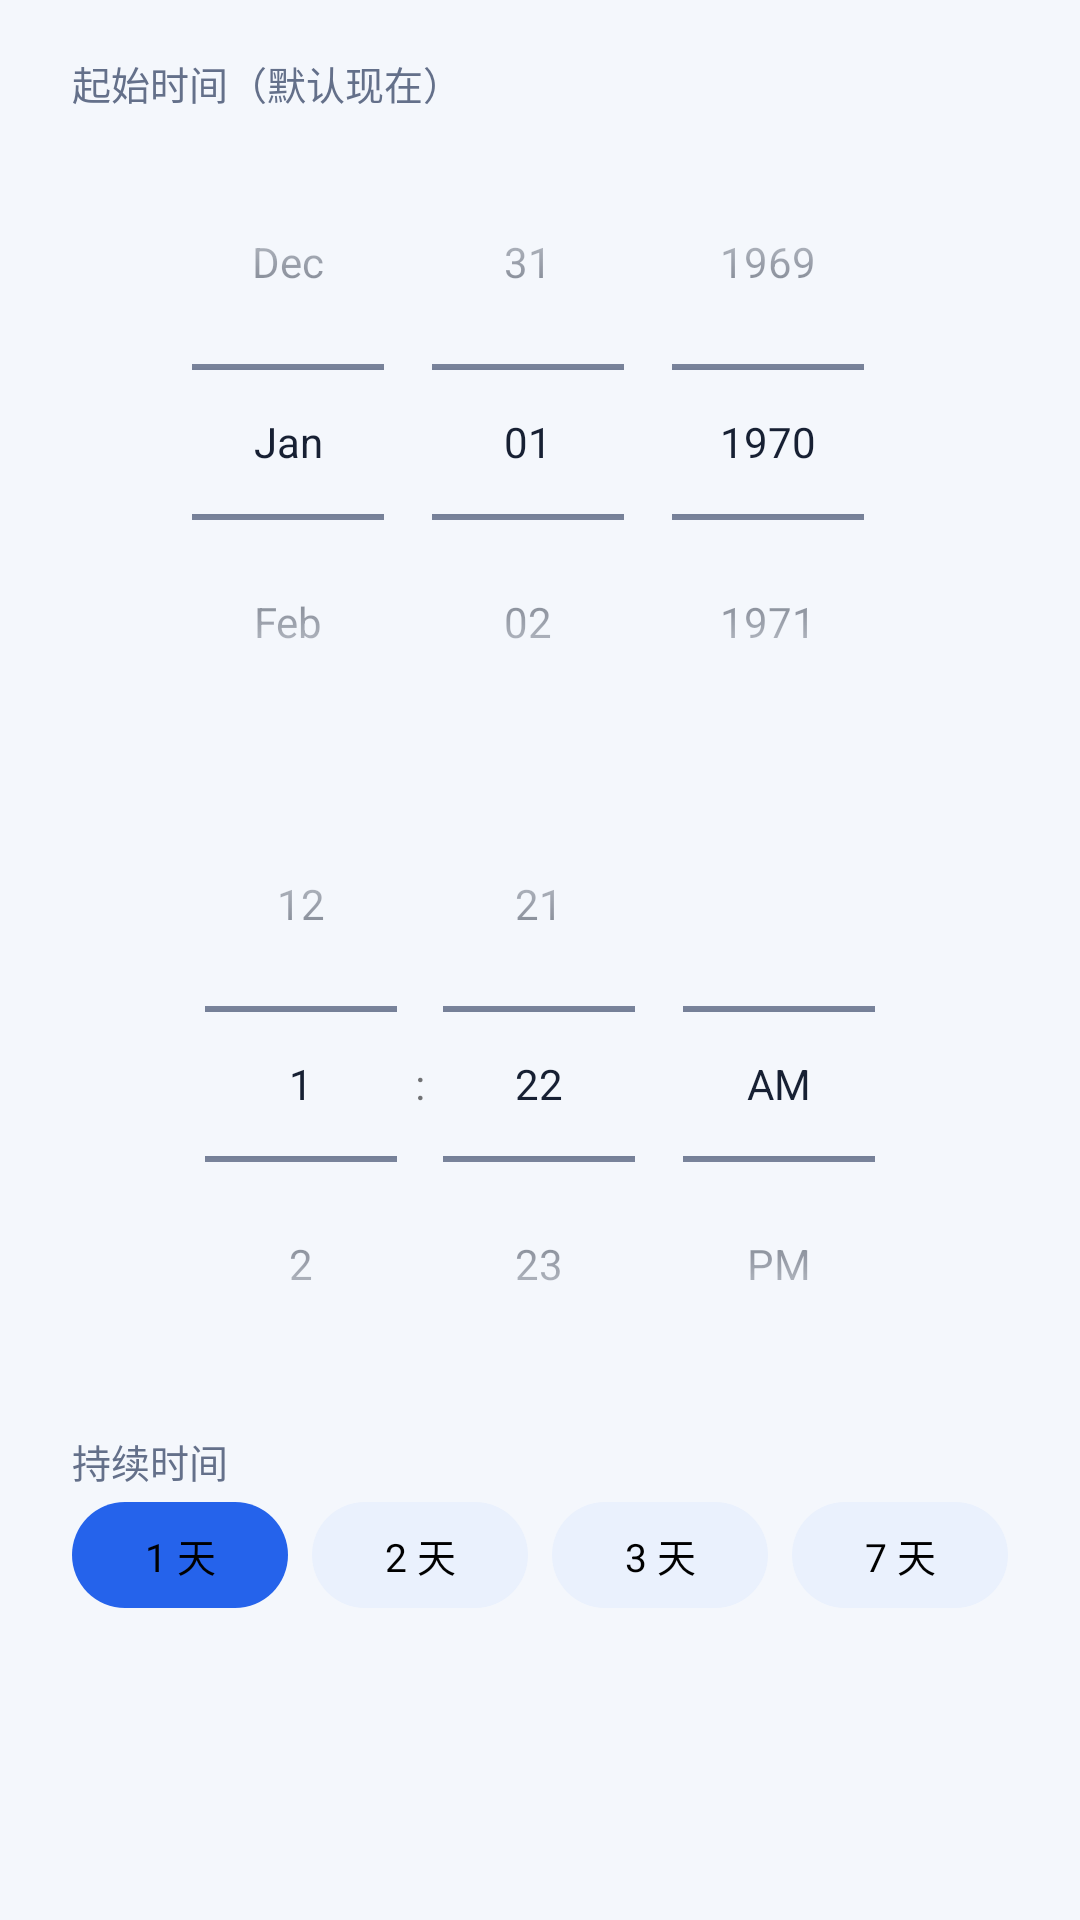

Produce the Android XML layout that renders to this screen, including the resource entries it uses.
<!-- AndroidManifest.xml: application theme AppTheme -->
<!-- res/layout/dialog_vacation.xml -->
<?xml version="1.0" encoding="utf-8"?>
<ScrollView xmlns:android="http://schemas.android.com/apk/res/android"
    android:layout_width="match_parent"
    android:layout_height="wrap_content"
    android:scrollbars="none">

    <LinearLayout
        android:layout_width="match_parent"
        android:layout_height="wrap_content"
        android:orientation="vertical"
        android:paddingLeft="24dp"
        android:paddingTop="18dp"
        android:paddingRight="24dp"
        android:paddingBottom="8dp">

        <TextView
            android:layout_width="match_parent"
            android:layout_height="wrap_content"
            android:text="@string/vacation_start_hint"
            android:textColor="@color/text_secondary"
            android:textSize="13sp" />

        <DatePicker
            android:id="@+id/dpVacation"
            android:layout_width="match_parent"
            android:layout_height="wrap_content"
            android:layout_marginTop="4dp"
            android:calendarViewShown="false"
            android:datePickerMode="spinner" />

        <TimePicker
            android:id="@+id/tpVacation"
            android:layout_width="match_parent"
            android:layout_height="wrap_content"
            android:layout_marginTop="2dp"
            android:timePickerMode="spinner" />

        <TextView
            android:layout_width="match_parent"
            android:layout_height="wrap_content"
            android:layout_marginTop="10dp"
            android:text="@string/vacation_days"
            android:textColor="@color/text_secondary"
            android:textSize="13sp" />

        <RadioGroup
            android:id="@+id/rgVacationDays"
            android:layout_width="match_parent"
            android:layout_height="wrap_content"
            android:layout_marginTop="4dp"
            android:orientation="horizontal">

            <RadioButton
                android:id="@+id/rbDay1"
                android:layout_width="0dp"
                android:layout_weight="1"
                android:layout_height="wrap_content"
                android:checked="true"
                android:text="@string/day_1"
                android:textSize="13sp"
                android:gravity="center"
                android:button="@null"
                android:background="@drawable/bg_chip_select"
                android:paddingTop="8dp"
                android:paddingBottom="8dp" />

            <RadioButton
                android:id="@+id/rbDay2"
                android:layout_width="0dp"
                android:layout_weight="1"
                android:layout_height="wrap_content"
                android:layout_marginLeft="8dp"
                android:text="@string/day_2"
                android:textSize="13sp"
                android:gravity="center"
                android:button="@null"
                android:background="@drawable/bg_chip_select"
                android:paddingTop="8dp"
                android:paddingBottom="8dp" />

            <RadioButton
                android:id="@+id/rbDay3"
                android:layout_width="0dp"
                android:layout_weight="1"
                android:layout_height="wrap_content"
                android:layout_marginLeft="8dp"
                android:text="@string/day_3"
                android:textSize="13sp"
                android:gravity="center"
                android:button="@null"
                android:background="@drawable/bg_chip_select"
                android:paddingTop="8dp"
                android:paddingBottom="8dp" />

            <RadioButton
                android:id="@+id/rbDay7"
                android:layout_width="0dp"
                android:layout_weight="1"
                android:layout_height="wrap_content"
                android:layout_marginLeft="8dp"
                android:text="@string/day_7"
                android:textSize="13sp"
                android:gravity="center"
                android:button="@null"
                android:background="@drawable/bg_chip_select"
                android:paddingTop="8dp"
                android:paddingBottom="8dp" />
        </RadioGroup>
    </LinearLayout>
</ScrollView>
<!-- resources referenced by this layout -->
<resources>
  <color name="text_secondary">#64708A</color>
  <!-- drawable bg_chip_select (drawable) -->
  <?xml version="1.0" encoding="utf-8"?>
  <selector xmlns:android="http://schemas.android.com/apk/res/android">
      <item android:state_checked="true">
          <shape android:shape="rectangle">
              <solid android:color="@color/primary" />
              <corners android:radius="18dp" />
          </shape>
      </item>
      <item>
          <shape android:shape="rectangle">
              <solid android:color="@color/pill_bg" />
              <corners android:radius="18dp" />
          </shape>
      </item>
  </selector>
  <string name="day_1">1 天</string>
  <string name="day_2">2 天</string>
  <string name="day_3">3 天</string>
  <string name="day_7">7 天</string>
  <string name="vacation_days">持续时间</string>
  <string name="vacation_start_hint">起始时间（默认现在）</string>
  <style name="AppTheme" parent="@android:style/Theme.Material.Light.NoActionBar">
          <item name="android:colorPrimary">@color/primary</item>
          <item name="android:colorPrimaryDark">@color/primary_dark</item>
          <item name="android:colorAccent">@color/primary</item>
          <item name="android:statusBarColor">@color/hero_start</item>
          <item name="android:navigationBarColor">@color/bg</item>
          <item name="android:windowBackground">@color/bg</item>
          <item name="android:textColorPrimary">@color/text_primary</item>
          <item name="android:textColorSecondary">@color/text_secondary</item>
          <item name="android:windowLightNavigationBar">true</item>
          <item name="android:windowLightStatusBar">false</item>
      </style>
  <color name="primary">#2563EB</color>
  <color name="pill_bg">#EAF1FD</color>
  <color name="primary_dark">#1E40AF</color>
  <color name="hero_start">#2563EB</color>
  <color name="bg">#F4F7FC</color>
  <color name="text_primary">#172033</color>
</resources>
